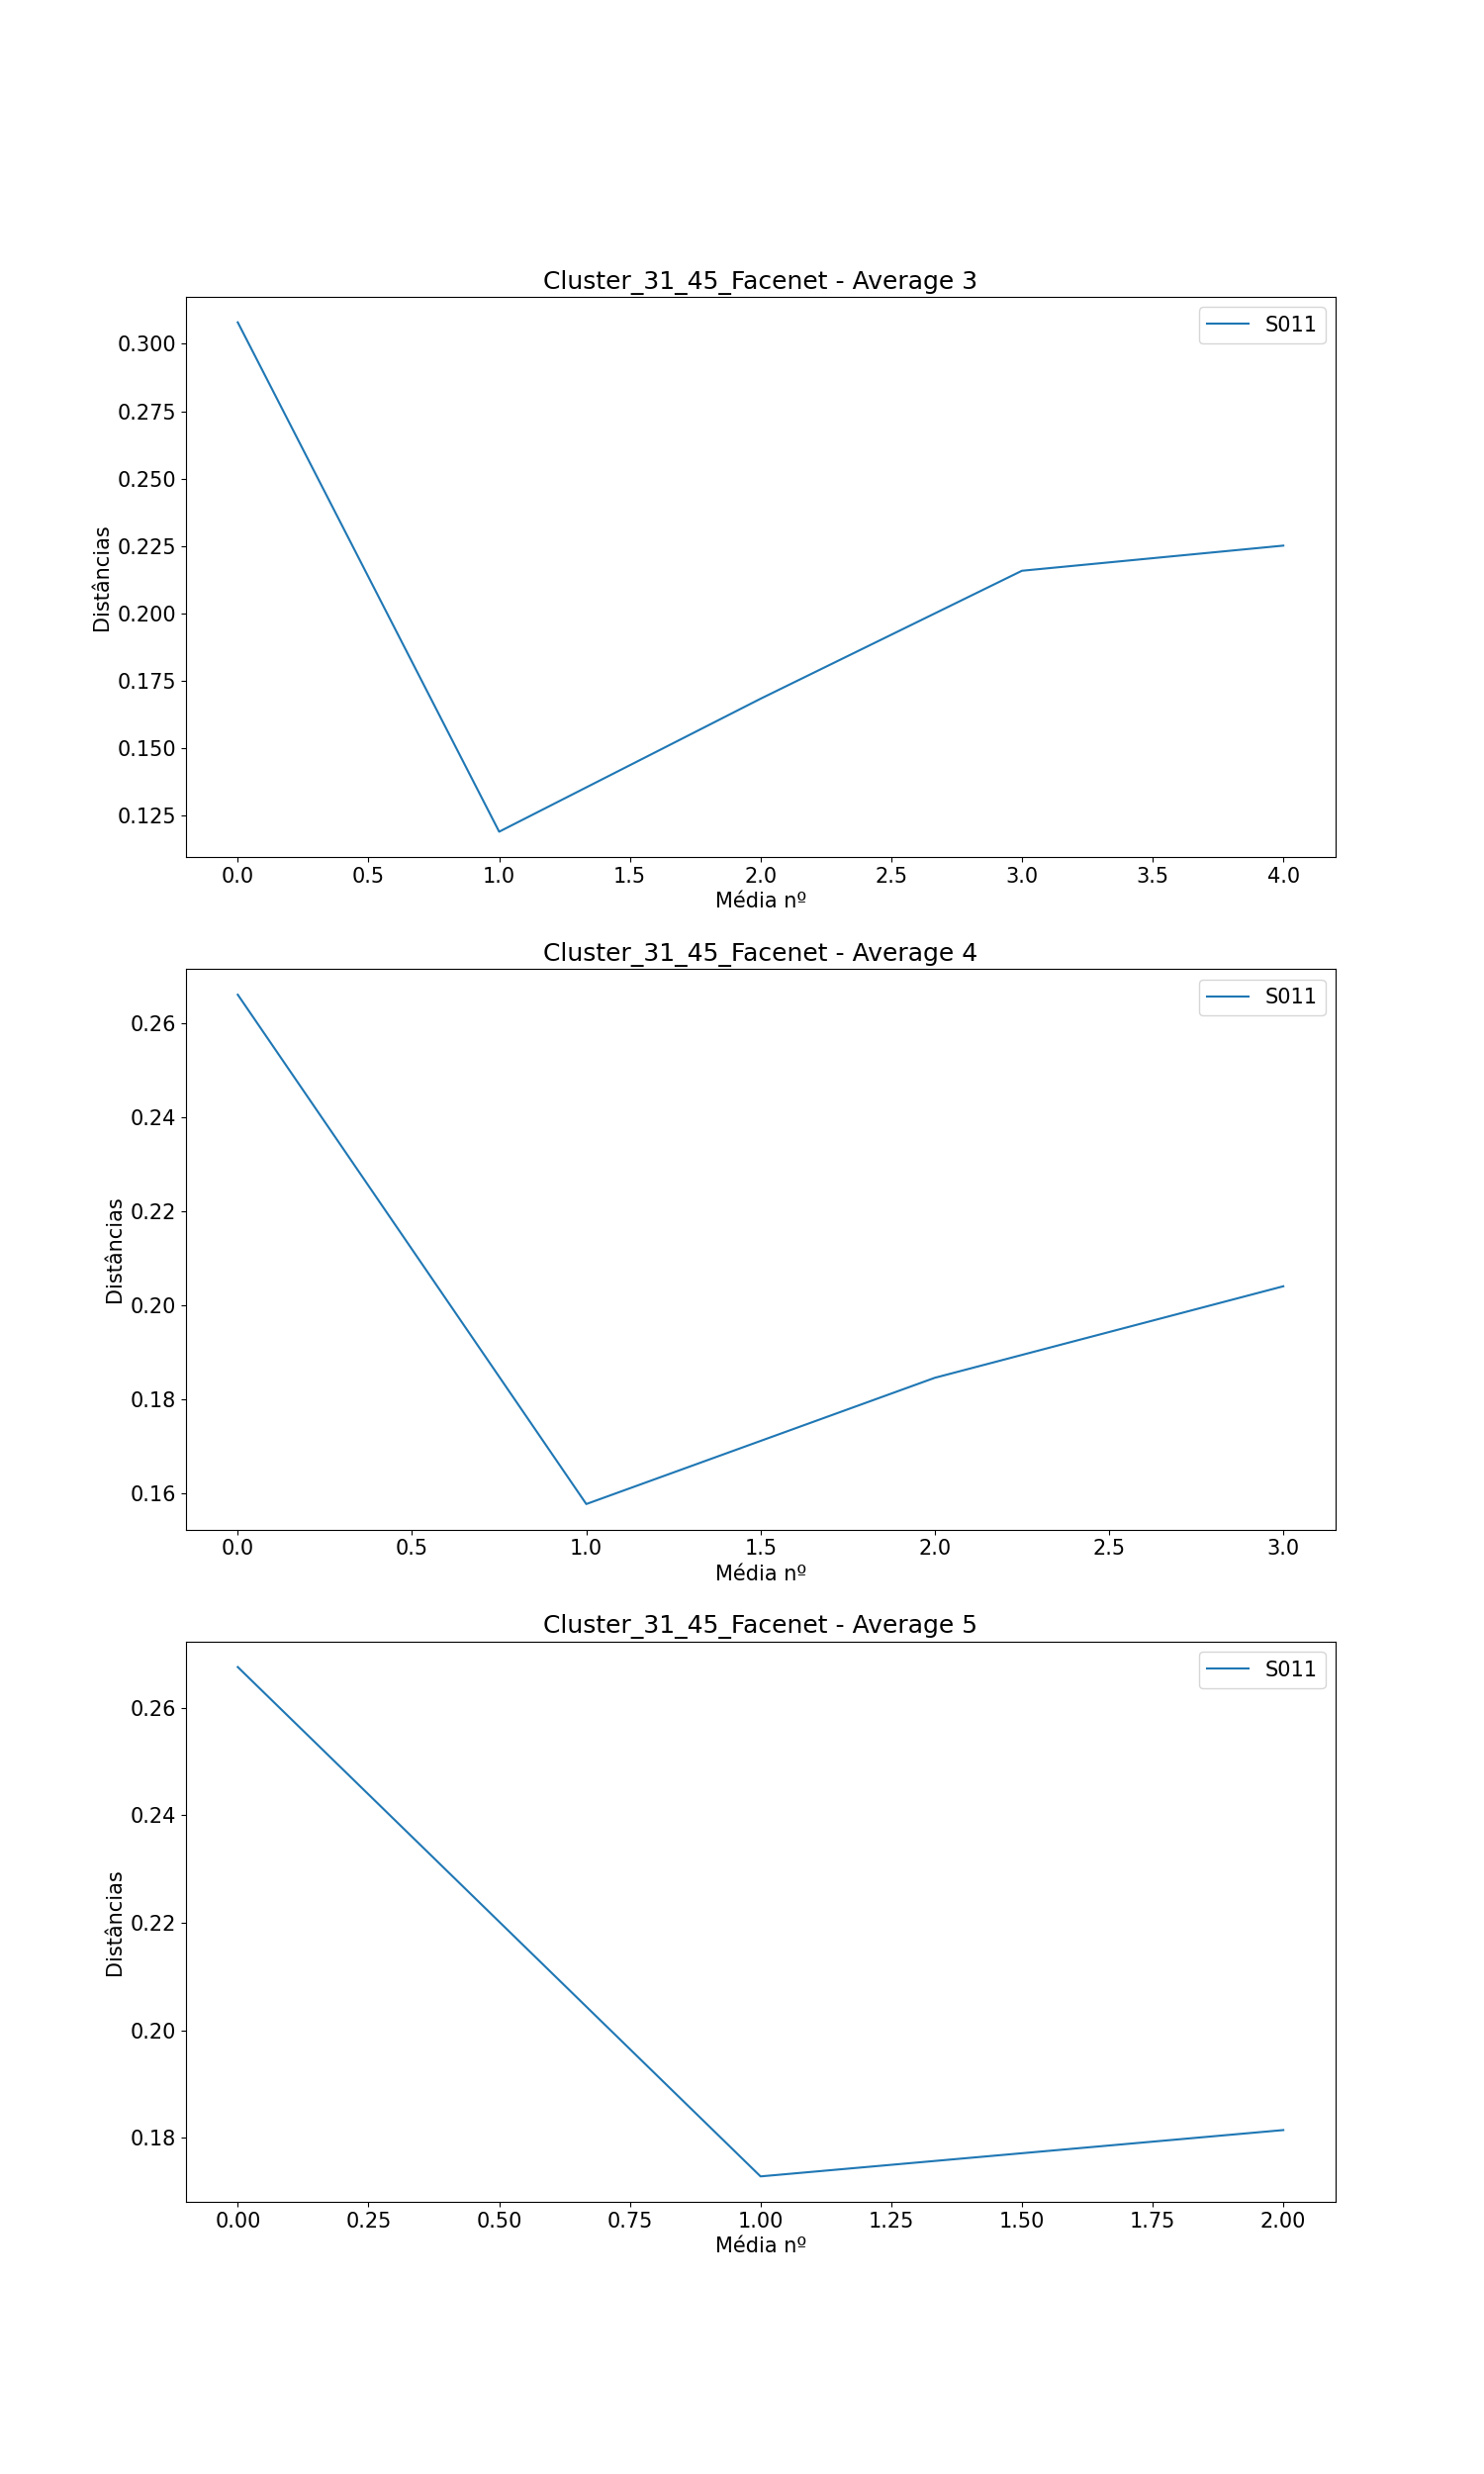

Source data for this figure (header and first rows):
, Subject, Ages, Ages GAP, Age Before GAP, Age After GAP, Recognized, Total Comparisons, Average (3), Difference Average (3), Average (4), Difference Average (4), Average (5), Difference Average (5)
0, S011, [0, 35, 42, 47, 54, 58, 62, 65], [35, 7, 5, 7, 4, 4, 3], 0, 35, 6, 7, [0.30794222964746265, 0.1190542091999197…, [-0.18888802044754288, 0.049309319506229…, [0.26615028581346545, 0.1576752687265503…, [-0.1084750170869151, 0.0268864575355172…, [0.26762791811206077, 0.1727714787672046…, [-0.09485643934485613, 0.008626940863220…
